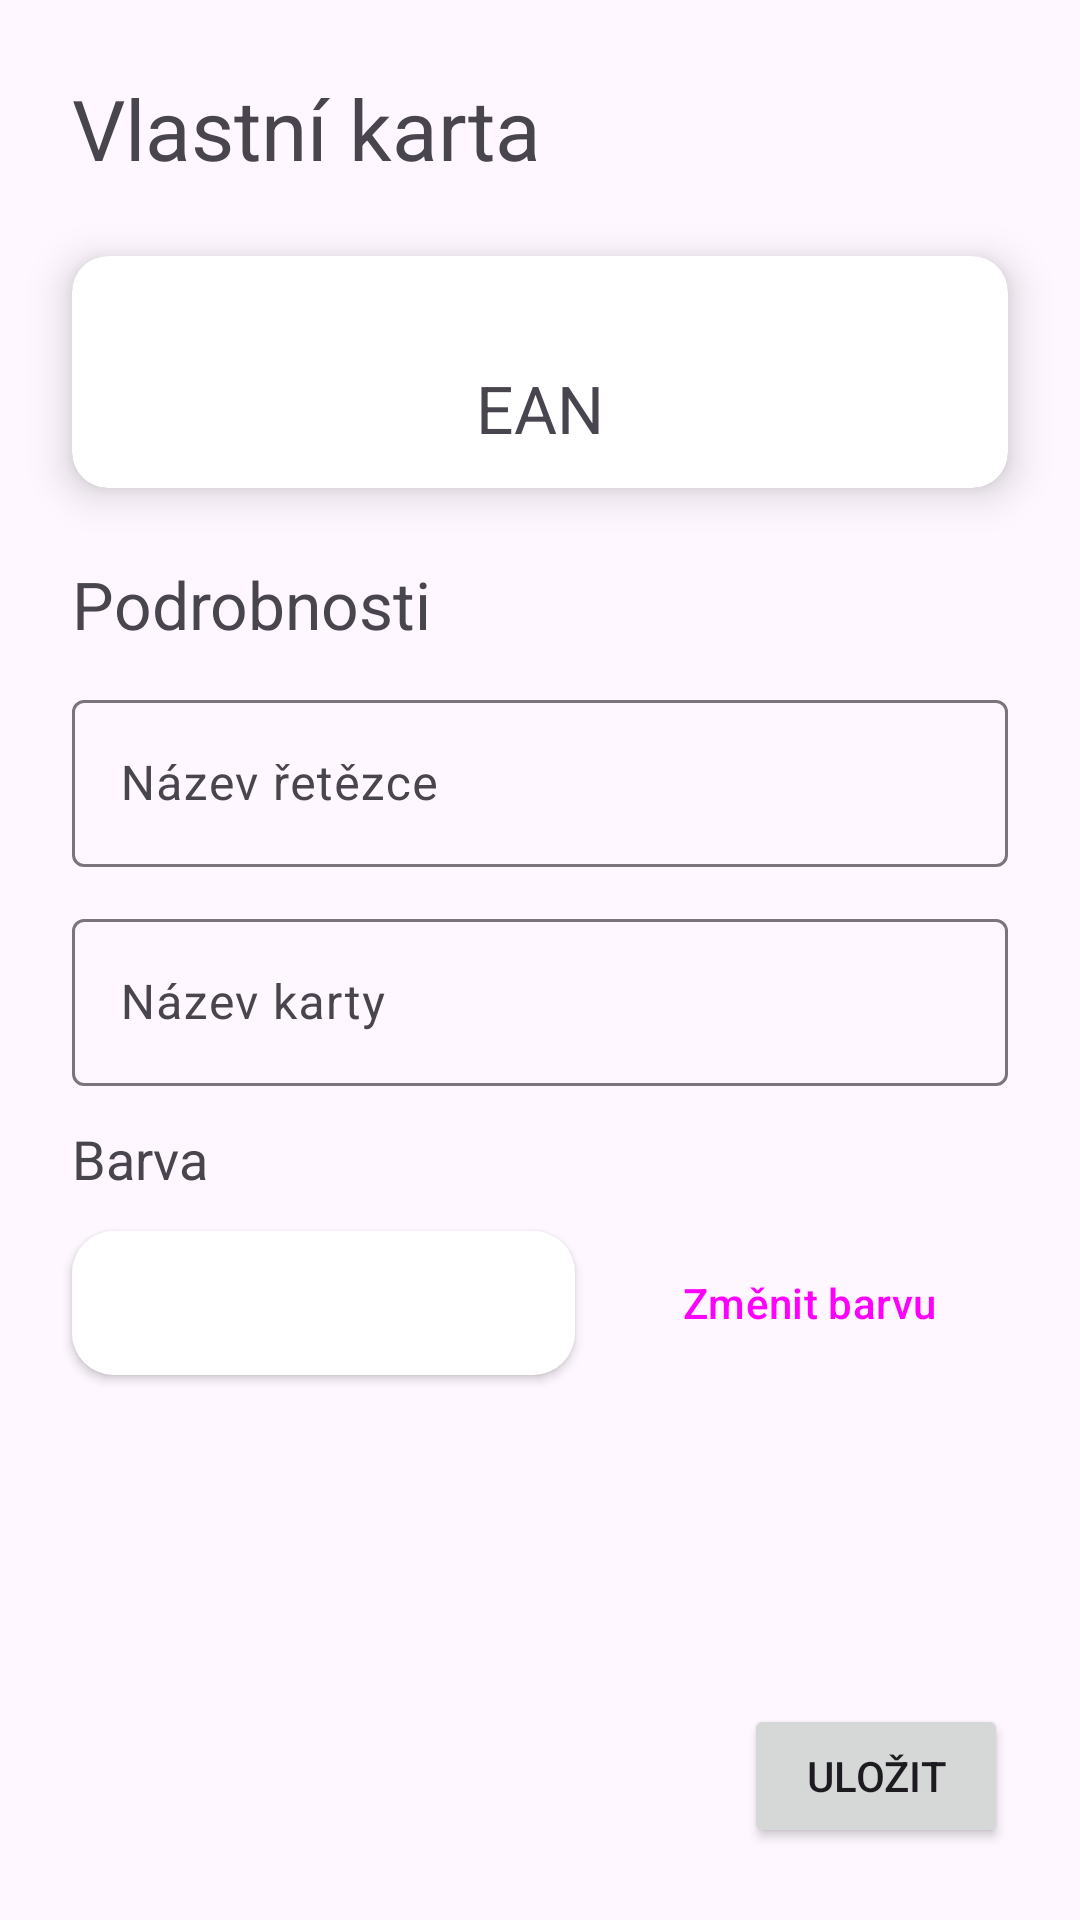

The Android layout XML behind this screen, and the referenced resources:
<!-- AndroidManifest.xml: application theme Theme.CardsApp -->
<!-- res/layout/activity_new_custom_card.xml -->
<?xml version="1.0" encoding="utf-8"?>
<ScrollView xmlns:android="http://schemas.android.com/apk/res/android"
    xmlns:app="http://schemas.android.com/apk/res-auto"
    xmlns:tools="http://schemas.android.com/tools"
    android:layout_width="match_parent"
    android:layout_height="match_parent"
    android:fillViewport="true">

    <androidx.constraintlayout.widget.ConstraintLayout
        android:layout_width="match_parent"
        android:layout_height="wrap_content"
        android:fitsSystemWindows="true">

        <TextView
            android:id="@+id/tvTitle"
            android:layout_width="0dp"
            android:layout_height="wrap_content"
            android:layout_margin="@dimen/activity_margin"
            android:text="@string/title_custom_card"
            android:textSize="@dimen/text_title_l"
            app:layout_constraintEnd_toEndOf="parent"
            app:layout_constraintStart_toStartOf="parent"
            app:layout_constraintTop_toTopOf="parent" />

        <include
            android:id="@+id/cardBarcodePreview"
            layout="@layout/barcode_sample_card"
            android:layout_width="0dp"
            android:layout_height="wrap_content"
            android:layout_marginHorizontal="@dimen/activity_margin"
            android:layout_marginTop="@dimen/item_margin_l"
            app:layout_constraintEnd_toEndOf="parent"
            app:layout_constraintStart_toStartOf="parent"
            app:layout_constraintTop_toBottomOf="@id/tvTitle" />

        <TextView
            android:id="@+id/tvDetailsLabel"
            android:layout_width="0dp"
            android:layout_height="wrap_content"
            android:layout_marginTop="@dimen/item_margin_l"
            android:text="@string/label_details"
            android:textSize="@dimen/text_title_m"
            app:layout_constraintEnd_toEndOf="@id/tvTitle"
            app:layout_constraintStart_toStartOf="@+id/tvTitle"
            app:layout_constraintTop_toBottomOf="@id/cardBarcodePreview" />

        <com.google.android.material.textfield.TextInputLayout
            android:id="@+id/tilProviderName"
            android:layout_width="0dp"
            android:layout_height="wrap_content"
            android:layout_marginTop="@dimen/item_margin_s"
            app:layout_constraintEnd_toEndOf="@+id/tvTitle"
            app:layout_constraintStart_toStartOf="@+id/tvTitle"
            app:layout_constraintTop_toBottomOf="@id/tvDetailsLabel"
            app:layout_constraintVertical_chainStyle="packed">

            <com.google.android.material.textfield.TextInputEditText
                android:id="@+id/etProviderName"
                android:layout_width="match_parent"
                android:layout_height="wrap_content"
                android:maxLines="1"
                android:hint="@string/label_provider_name" />
        </com.google.android.material.textfield.TextInputLayout>

        <com.google.android.material.textfield.TextInputLayout
            android:id="@+id/tilCardName"
            android:layout_width="0dp"
            android:layout_height="wrap_content"
            android:layout_marginTop="@dimen/item_margin_s"
            app:layout_constraintEnd_toEndOf="@+id/tvTitle"
            app:layout_constraintStart_toStartOf="@+id/tvTitle"
            app:layout_constraintTop_toBottomOf="@id/tilProviderName"
            app:layout_constraintVertical_chainStyle="packed">

            <com.google.android.material.textfield.TextInputEditText
                android:id="@+id/etCardName"
                android:layout_width="match_parent"
                android:layout_height="wrap_content"
                android:hint="@string/label_card_name" />
        </com.google.android.material.textfield.TextInputLayout>

        <TextView
            android:id="@+id/tvColorLabel"
            android:layout_width="wrap_content"
            android:layout_height="wrap_content"
            android:layout_marginTop="@dimen/item_margin_s"
            android:text="@string/label_color"
            android:textSize="@dimen/text_title_s"
            app:layout_constraintStart_toStartOf="@+id/tilCardName"
            app:layout_constraintTop_toBottomOf="@+id/tilCardName" />

        <ImageView
            android:id="@+id/ivColorPreview"
            android:layout_width="0dp"
            android:layout_height="0dp"
            android:background="@drawable/color_preview_pill"
            android:padding="8dp"
            android:src="@drawable/color_preview_pill"
            android:elevation="2dp"
            app:layout_constraintBottom_toBottomOf="@+id/btnChangeColor"
            app:layout_constraintEnd_toStartOf="@+id/btnChangeColor"
            app:layout_constraintStart_toStartOf="@+id/tvColorLabel"
            app:layout_constraintTop_toTopOf="@+id/btnChangeColor"
            tools:tint="@color/card_color_default" />

        <Button
            android:id="@+id/btnChangeColor"
            style="@style/Widget.Material3.Button.OutlinedButton"
            android:layout_width="wrap_content"
            android:layout_height="wrap_content"
            android:layout_marginStart="@dimen/item_margin_s"
            android:layout_marginTop="@dimen/item_margin_s"
            android:text="@string/btn_change_color"
            app:layout_constraintEnd_toEndOf="@+id/tilCardName"
            app:layout_constraintStart_toEndOf="@id/ivColorPreview"
            app:layout_constraintTop_toBottomOf="@+id/tvColorLabel"
            app:layout_constraintVertical_bias="0.0" />

        <Button
            android:id="@+id/btnSaveCard"
            android:layout_width="wrap_content"
            android:layout_height="wrap_content"
            android:layout_margin="@dimen/activity_margin"
            android:text="@string/btn_save_card"
            app:layout_constraintBottom_toBottomOf="parent"
            app:layout_constraintEnd_toEndOf="parent"
            app:layout_constraintTop_toBottomOf="@+id/btnChangeColor"
            app:layout_constraintVertical_bias="1.0" />
    </androidx.constraintlayout.widget.ConstraintLayout>
</ScrollView>
<!-- res/layout/barcode_sample_card.xml (included above) -->
<?xml version="1.0" encoding="utf-8"?>
<androidx.cardview.widget.CardView xmlns:android="http://schemas.android.com/apk/res/android"
    android:layout_width="match_parent"
    android:layout_height="wrap_content"
    xmlns:tools="http://schemas.android.com/tools"
    app:cardCornerRadius="@dimen/barcode_frame_corner_dim"
    app:cardElevation="8dp"
    app:contentPadding="@dimen/item_margin_s"
    android:layout_marginBottom="@dimen/item_margin_s"
    xmlns:app="http://schemas.android.com/apk/res-auto">

    <LinearLayout
        android:orientation="vertical"
        android:layout_width="match_parent"
        android:layout_height="wrap_content">

        <ImageView
            android:id="@+id/ivBarcode"
            android:layout_width="match_parent"
            android:layout_height="wrap_content"
            android:adjustViewBounds="true"
            android:maxHeight="96dp"
            android:background="@drawable/barcode_frame"
            app:srcCompat="@null" />

        <TextView
            android:id="@+id/tvBarcodeTypeName"
            android:layout_width="match_parent"
            android:layout_height="wrap_content"
            android:textSize="@dimen/text_title_m"
            android:gravity="center"
            tools:text="EAN"/>
    </LinearLayout>
</androidx.cardview.widget.CardView>
<!-- resources referenced by this layout -->
<resources>
  <color name="card_color_default">#FFCC00</color>
  <dimen name="activity_margin">24dp</dimen>
  <dimen name="barcode_frame_corner_dim">12dp</dimen>
  <dimen name="item_margin_l">24dp</dimen>
  <dimen name="item_margin_s">12dp</dimen>
  <dimen name="text_title_l">28sp</dimen>
  <dimen name="text_title_m">22sp</dimen>
  <dimen name="text_title_s">18sp</dimen>
  <!-- drawable barcode_frame (drawable) -->
  <?xml version="1.0" encoding="utf-8"?>
  <shape xmlns:android="http://schemas.android.com/apk/res/android"
      android:shape="rectangle">
      <solid android:color="@android:color/white" />
      <corners android:radius="@dimen/barcode_frame_corner_dim" />
      <padding
          android:bottom="@dimen/barcode_frame_corner_dim"
          android:left="@dimen/barcode_frame_corner_dim"
          android:right="@dimen/barcode_frame_corner_dim"
          android:top="@dimen/barcode_frame_corner_dim" />
  </shape>
  <!-- drawable color_preview_pill (drawable) -->
  <?xml version="1.0" encoding="utf-8"?>
  <ripple xmlns:android="http://schemas.android.com/apk/res/android"
      android:color="?android:colorControlHighlight">
      <item>
          <shape android:shape="rectangle">
              <solid android:color="@android:color/white" />
              <corners android:radius="@dimen/color_preview_corner_dim" />
          </shape>
      </item>
  </ripple>
  <string name="btn_change_color">Změnit barvu</string>
  <string name="btn_save_card">Uložit</string>
  <string name="label_card_name">Název karty</string>
  <string name="label_color">Barva</string>
  <string name="label_details">Podrobnosti</string>
  <string name="label_provider_name">Název řetězce</string>
  <string name="title_custom_card">Vlastní karta</string>
  <style name="Theme.CardsApp" parent="SplashOverlay.Theme.CardsApp">
          <item name="android:statusBarColor">@android:color/transparent</item>
      </style>
  <dimen name="color_preview_corner_dim">14dp</dimen>
  <style name="SplashOverlay.Theme.CardsApp" parent="Base.Theme.CardsApp">
      </style>
  <style name="Base.Theme.CardsApp" parent="Theme.Material3.DayNight.NoActionBar">
          <item name="android:windowLightStatusBar">true</item>
      </style>
</resources>
